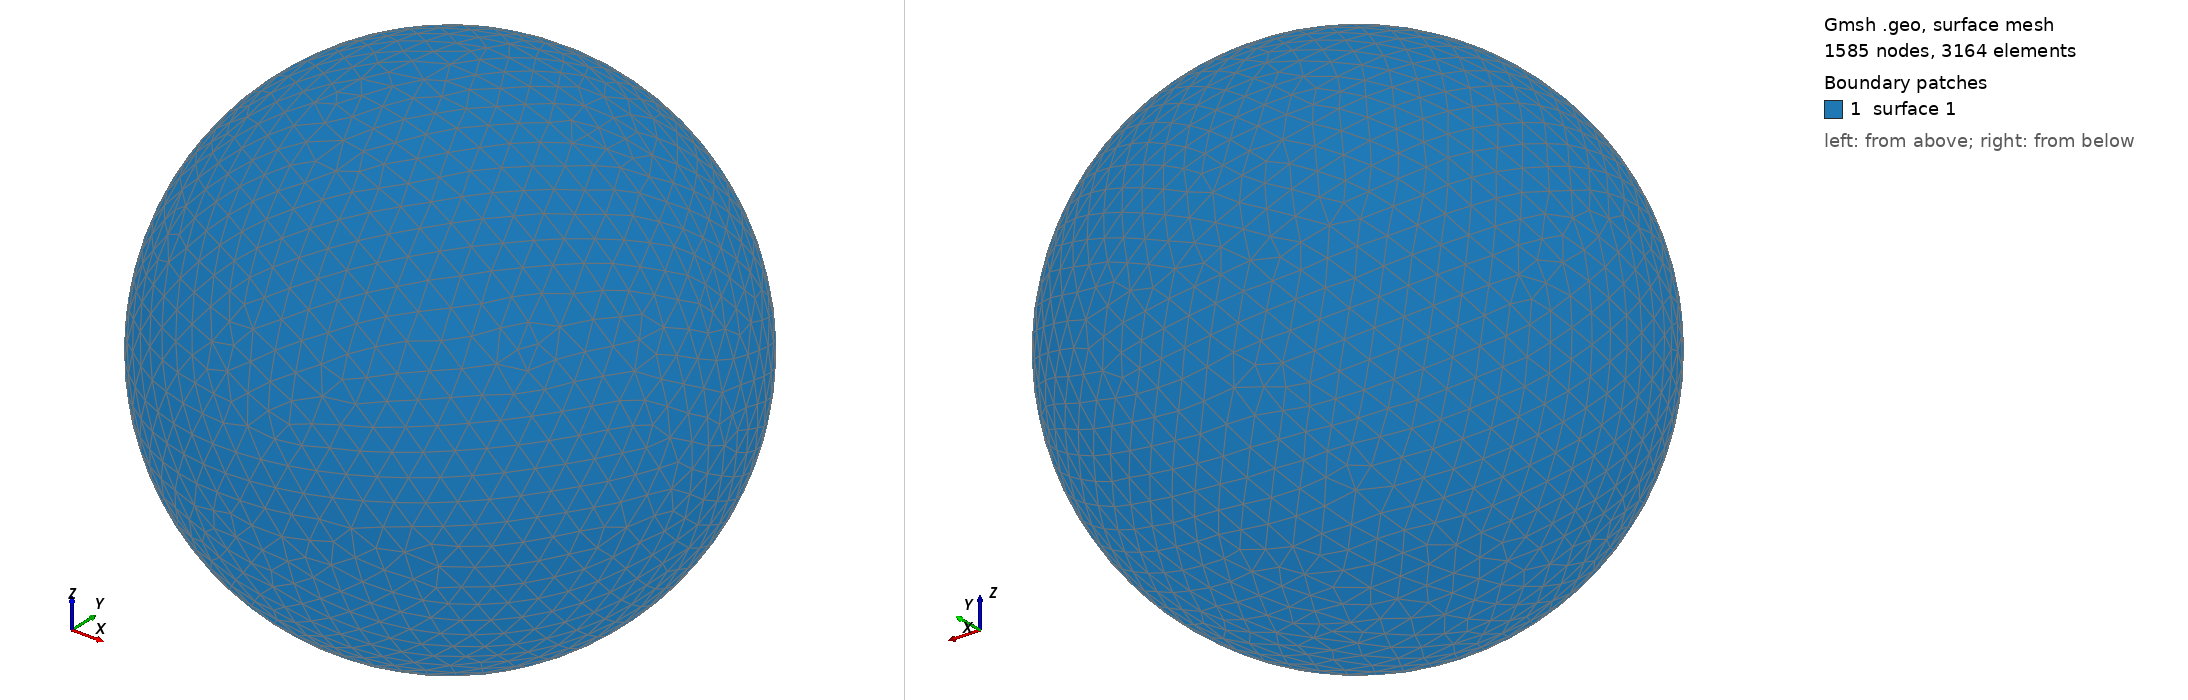

Gmsh geometry script, surface-meshed: 1585 nodes, 3164 surface elements. Boundary patches (legend numbers): 1 surface 1. Left view from above one corner, right view from below the opposite corner. The script declares no physical surfaces, so the legend lists its geometric surfaces. The drawing asked Gmsh for element sizes between 1% and 20% of the model's largest extent; the script's own settings can give other sizes.

=== shot1163.geo (drawn) ===
SetFactory("OpenCASCADE");
Point(1) = {0,0,0,0};
Sphere(1) = {0,0,0,0.02458000};
MeshSize{ PointsOf{ Surface{:}; } } = 0.002458000;
Mesh.ElementOrder=1;
Mesh.Format=39;
